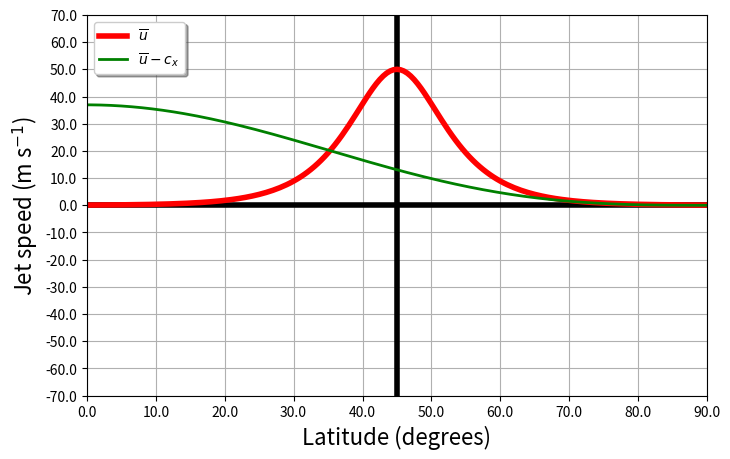
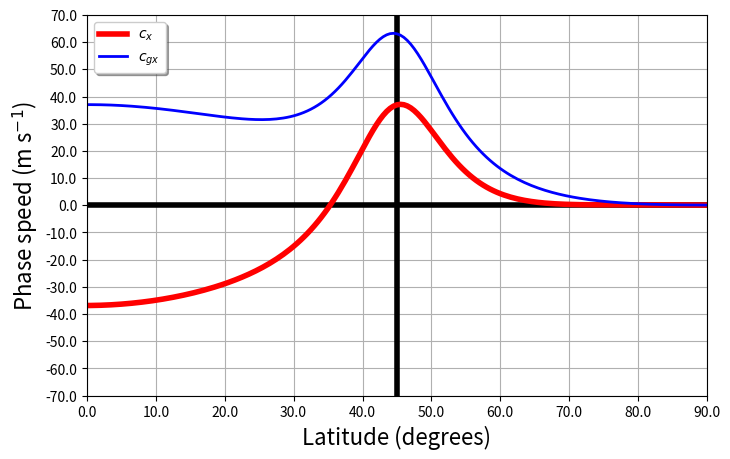
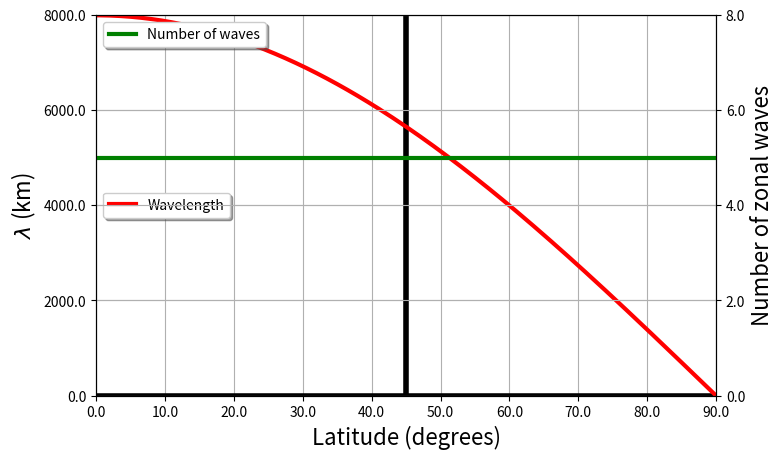

Write the Python code that produced these figures, in order.
#!/usr/bin/env python
# Steven Cavallo
# September 2020
###########################
# imports
###########################
import matplotlib.pyplot as plt
import numpy as np
import sys
import pylab

###########################
# User parameters
###########################
# Default settings are:
#    jet_lat = 45. # Center latitude of jet stream (degrees)
#    umax = 50.0 # Maximum jet speed in m s-1
#    shape_param = 0.75 # thickness of jet in latitude space.  Lower numbers are thinner jets.
#    jet_option = 3 # 1 for no jet/ubar=0, 
#                   # 2 for constant jet/ubar=constant=umax, 
#                   # 3 for zonally varying jet with umax amp
#                   # 4 to determine jet/ubar by RW phase speed 
#    phasespeed_jet_option4 = 0.0 # Zonal phase speed of RWs if jet_option == 4
#    beta_plane = 'False'
#    constant_wavenumber = 'False' # 'True' : Wavenumber at every latitude is constant.  This implies the number of waves will vary with latitude
                                   # 'False': Wavenumber varies with latitude, but number of waves remains constant
#    num_waves_merid = 0.0 # number of waves in meridional direction (not same as l!)
#    num_waves_zonal = 5.0 # number of waves in zonal direction (not same as k!)
#    lat_info = 45.0
#
# Set yours below this point!
jet_lat = 45. # Center latitude of jet stream (degrees)
umax = 50.0 # Maximum jet speed in m s-1
shape_param = 0.75 # thickness of jet in latitude space.  Lower numbers are thinner jets.
jet_option = 3 # 1 for no jet/ubar=0, 
               # 2 for constant jet/ubar=constant=umax, 
               # 3 for zonally varying jet with umax amp
               # 4 to determine jet/ubar by RW phase speed 
phasespeed_jet_option4 = 0.0 # Zonal phase speed of RWs if jet_option == 4
beta_plane = 'False'
constant_wavenumber = 'False' # 'True' : Wavenumber at every latitude is constant.  This implies the number of waves will vary with latitude
                             # 'False': Wavenumber varies with latitude, but number of waves remains constant
num_waves_merid = 0.0 # number of waves in meridional direction (not same as l!)
num_waves_zonal = 5.0 # number of waves in zonal direction (not same as k!)
lat_info = 45.0 # if using beta_plane = 'True' option or constant_wavnumber = 'True', will set to this latitude.  Otherwise, plots a vertical line at this latitude

label_fontsize = 16
xlims = [0.,90.]
image_suffix = 'jetoption3_ubar50_jetlat45N'
imagedir = ''
###########################
# End user parameters
###########################
delta_latitude = 0.5
R_earth = 6371200.

x = np.linspace(0,2*np.pi,100)
omeg_e = (2.*np.pi) / (24.*3600.)
latitudes = np.arange(-90,90+(delta_latitude/2),delta_latitude)

dlat = np.zeros_like(latitudes).astype('f')
dlat[1:-1] = (latitudes[2:] - latitudes[:-2])/2
dlat[0] = (latitudes[1]-latitudes[0]) 
dlat[-1] = (latitudes[-1]-latitudes[-2])

dy = 111.0*dlat*1000.
f = 2.0*omeg_e*np.sin(latitudes*(np.pi/180.))
beta = (2.0*omeg_e*np.cos(latitudes*(np.pi/180.))) / R_earth

if beta_plane == 'True':
    [lind] = np.where(latitudes==lat_info)
    tmp = beta
    tmp[:] = beta[lind]
    del beta
    beta = tmp
    del tmp

ubar = np.zeros_like(latitudes).astype('f')
latr = latitudes*np.pi/180.

###########################
# Make background jet
###########################
if ( (jet_option == 1) or (jet_option == 4)) :
    ubar[:] = 0.0
elif jet_option == 2:
    ubar[:] = umax
elif jet_option == 3:
    lat_info = jet_lat
    Y = latitudes
    yc = jet_lat
    sigy = shape_param*np.std(Y-yc)
    ubar = umax*(1./np.cosh(2.0*np.pi*(Y-yc)/sigy))
    
ind = np.where(latitudes==lat_info)
ind70 = np.where(latitudes==70)
pole_to_pole = 180.0*111000.0
circums_earth = 360.*111000.*np.cos(latitudes*(np.pi/180.))

l = np.zeros_like(latitudes).astype('f')
k = num_waves_zonal*((2.*np.pi)/circums_earth)
l[:] = num_waves_merid*((2.*np.pi)/pole_to_pole)

num_waves_zonal_vec = np.zeros_like(latitudes).astype('f')
num_waves_merid_vec = np.zeros_like(latitudes).astype('f')

if constant_wavenumber == 'True':
    k[:] = k[ind]
    l[:] = l[ind]
wavelen = ((2.0*np.pi)/k)/1000.
print('Wavelength is %7.2f km' %(wavelen[ind]))
num_waves_zonal_vec = k/((2.*np.pi)/circums_earth)
num_waves_zonal_merid = l/((2.*np.pi)/circums_earth)

###########################
# Calculations from dispersion relation
###########################
freq = ubar*k - ((k*beta)/(k**2.0 + l**2.0))   
cx = freq/k
if jet_option == 4:
    cx[:] = phasespeed_jet_option4
    freq = cx*k
    ubar = (freq/k) + (beta/(k**2.0+l**2.0))
     

cgx = ubar - (beta*(l**2.0 - k**2.0))/((k**2.0 + l**2.0)**2.0) 

cgx_over_cx = np.abs(cgx/cx)
ubar_minus_cx = ubar - cx

beta_over_ksquared = -1.0*(beta*(l**2.0 - k**2.0))/((k**2.0 + l**2.0)**2.0)
scaling_test = beta_over_ksquared / np.abs(ubar)

###########################
# Set up the plotting parameters
###########################
#xticks = [-90,-60,-30,0,30,60,90]
xticks = np.linspace(xlims[0],xlims[1],10)
yticks = np.arange(-70,70.5,10)

latline = np.zeros(np.size(beta))
latline[:] = lat_info

golden = (pylab.sqrt(5)+1.)/2.
figprops = dict(figsize=(8., 8./ golden ), dpi=128)    # Figure properties for single and stacked plots
adjustprops = dict(left=0.15, bottom=0.1, right=0.90, top=0.93, wspace=0.2, hspace=0.2) 

###########################
# Figure 1
###########################
fig = pylab.figure(**figprops)   # New figure
ax1 = fig.add_subplot(1, 1, 1)

p0, = ax1.plot(latitudes,np.zeros(np.size(beta)),'k',linewidth=4.0)
ax1.axvline(lat_info,linewidth=4, color='k')

p1, = ax1.plot(latitudes,ubar,'r',linewidth=4.0,label=r'$\overline{u}$')
p2, = ax1.plot(latitudes,ubar_minus_cx,'g',linewidth=2.0,label=r'$\overline{u} - c_x$')

ax1.grid(linestyle='-')

ax1.set_xlim([xlims[0],xlims[1]])
ax1.xaxis.set_ticks(xticks)
ax1.set_xticklabels(xticks)

ax1.set_ylim(yticks[0],yticks[-1])
ax1.yaxis.set_ticks(yticks)
ax1.set_yticklabels(yticks)

ax1.set_ylabel(r'Jet speed (m s$^{-1}$)',fontsize=label_fontsize)
ax1.set_xlabel('Latitude (degrees)',fontsize=label_fontsize)

legend = ax1.legend(loc='upper left', shadow=True)
save_name = imagedir + 'ubar_latitude_RossbyWaves_' + image_suffix + '.png'
plt.savefig(save_name, bbox_inches='tight')


###########################
# Figure 2
###########################
fig = pylab.figure(**figprops)   # New figure
ax1 = fig.add_subplot(1, 1, 1)

p0, = ax1.plot(latitudes,np.zeros(np.size(beta)),'k',linewidth=4.0)
ax1.axvline(lat_info,linewidth=4, color='k')

p1, = ax1.plot(latitudes,cx,'r',linewidth=4.0,label=r'$c_x$')
p2, = ax1.plot(latitudes,cgx,'b',linewidth=2.0,label=r'$c_{gx}$')

ax1.grid(linestyle='-')
ax1.set_xlim([xlims[0],xlims[1]])
ax1.xaxis.set_ticks(xticks)
ax1.set_xticklabels(xticks)

ax1.set_ylim(yticks[0],yticks[-1])
ax1.yaxis.set_ticks(yticks)
ax1.set_yticklabels(yticks)

ax1.set_ylabel(r'Phase speed (m s$^{-1}$)',fontsize=label_fontsize)
ax1.set_xlabel('Latitude (degrees)',fontsize=label_fontsize)

legend = ax1.legend(loc='upper left', shadow=True)
save_name = imagedir + 'phase_speed_group_velocity_latitude_Rossbywaves_' + image_suffix + '.png'
plt.savefig(save_name, bbox_inches='tight')
#plt.show()


if 1 == 1:
    nticks = 5
    yticks_ax1 = np.linspace(0,8000,nticks)
    yticks_ax2 = np.linspace(0,8,nticks)    

    ###########################
    # Figure 3
    ###########################   
    fig = pylab.figure(**figprops)   # New figure  
    ax1 = fig.add_subplot(1, 1, 1)
    ax2 = ax1.twinx()

    p0, = ax1.plot(latitudes,np.zeros(np.size(beta)),'k',linewidth=4.0)
    ax1.axvline(lat_info,linewidth=4, color='k')
    p1, = ax1.plot(latitudes,wavelen,'r',linewidth=3.0,label='Wavelength')
    p2, = ax2.plot(latitudes,num_waves_zonal_vec,'g',linewidth=3.0,label='Number of waves')
    legend = ax1.legend(loc='center left', shadow=True)
    legend = ax2.legend(loc='upper left', shadow=True)
    ax1.grid(linestyle='-')
    ax2.grid(True, linestyle='-')

    ax1.set_xlim([xlims[0],xlims[1]])
    ax1.xaxis.set_ticks(xticks)
    ax1.set_xticklabels(xticks)

    ax1.set_ylim([yticks_ax1[0],yticks_ax1[1]])
    ax2.set_ylim([yticks_ax2[0],yticks_ax2[1]])
    ax1.yaxis.set_ticks(yticks_ax1)
    ax1.set_yticklabels(yticks_ax1)
    ax2.yaxis.set_ticks(yticks_ax2)
    ax2.set_yticklabels(yticks_ax2)
    
    ax1.set_ylabel(r'$\lambda$ (km)',fontsize=label_fontsize)
    ax2.set_ylabel('Number of zonal waves',fontsize=label_fontsize)
    ax1.set_xlabel('Latitude (degrees)',fontsize=label_fontsize)
    save_name = imagedir + 'zonal_wavelength_latitude_RossbyWaves_' + image_suffix + '.png'
    plt.savefig(save_name, bbox_inches='tight')
    plt.show()








